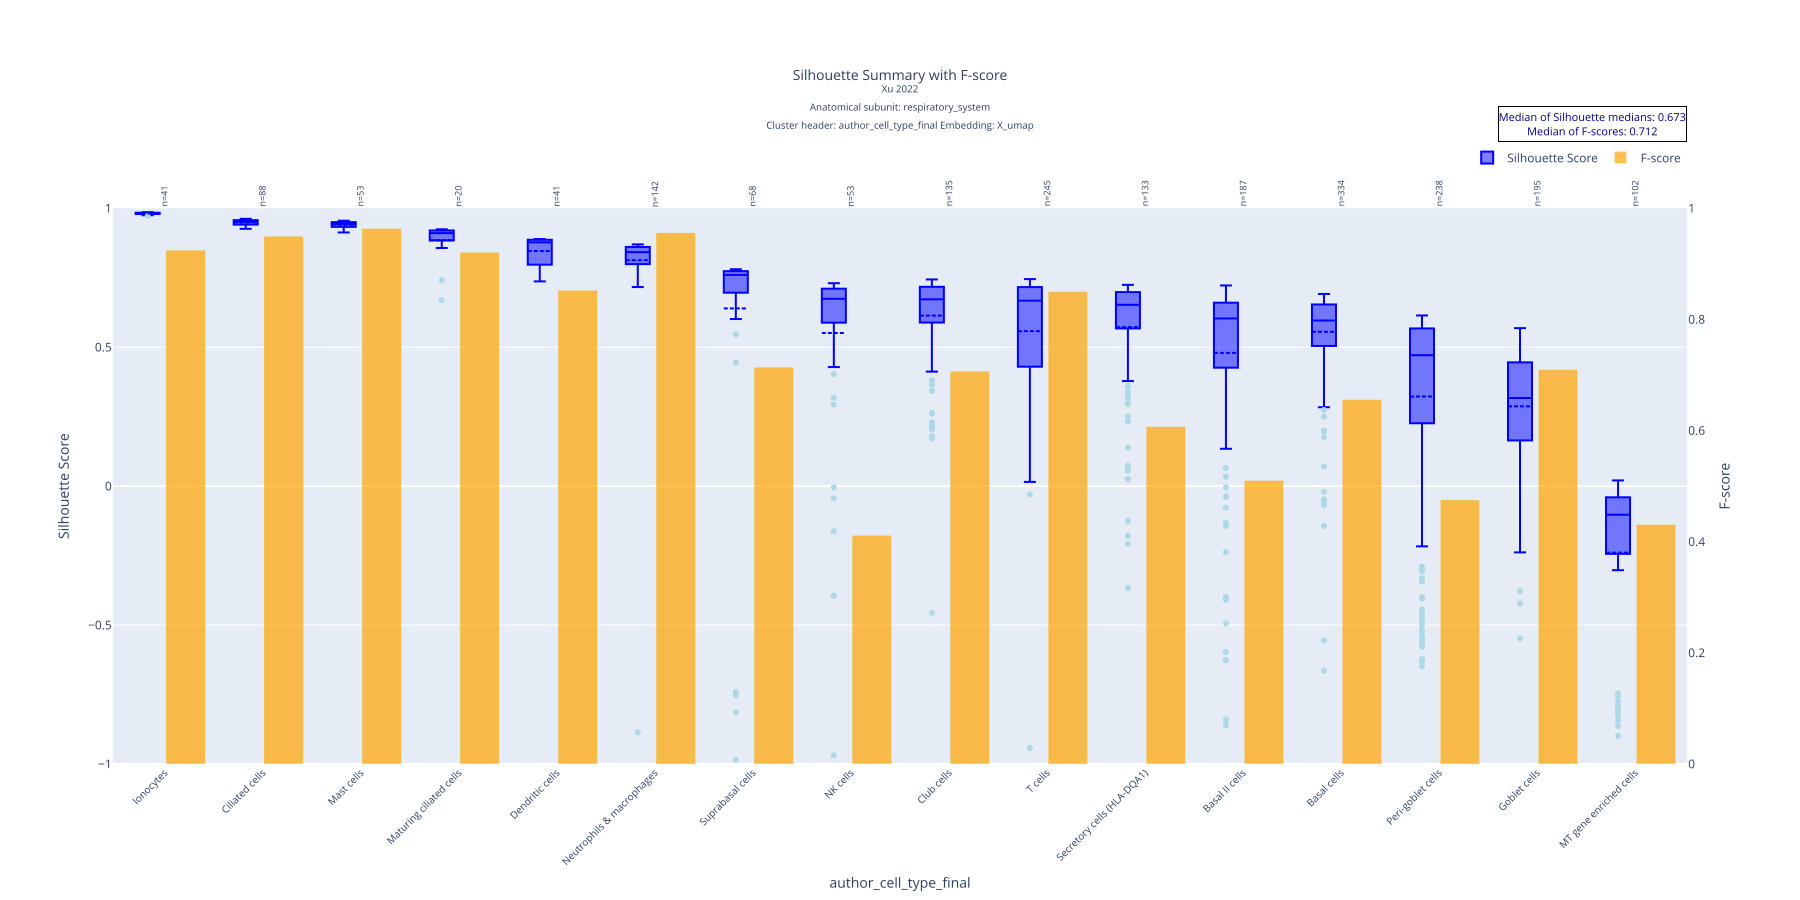

The data file committed next to this chart (first rows):
author_cell_type_final, mean, std, median, count, q1, q3, f_score
Ionocytes, 0.9816, 0.003329, 0.9823, 41, 0.9795, 0.9841, 0.9249
Ciliated cells, 0.9489, 0.009374, 0.9513, 88, 0.9415, 0.9573, 0.95
Mast cells, 0.941, 0.011, 0.9436, 53, 0.9336, 0.95, 0.9639
Maturing ciliated cells, 0.885, 0.06542, 0.9107, 20, 0.8863, 0.9199, 0.9211
Dendritic cells, 0.8463, 0.04742, 0.8775, 41, 0.7973, 0.8867, 0.8527
Neutrophils & macrophages, 0.8133, 0.1506, 0.8422, 142, 0.7996, 0.861, 0.9561
Suprabasal cells, 0.6397, 0.3748, 0.7603, 68, 0.7012, 0.7737, 0.7143
NK cells, 0.5514, 0.3192, 0.6743, 53, 0.5894, 0.7098, 0.4118
Club cells, 0.6139, 0.1682, 0.6724, 135, 0.5894, 0.7172, 0.7071
T cells, 0.5578, 0.2184, 0.6677, 245, 0.4305, 0.7165, 0.8505
Secretory cells (HLA-DQA1), 0.5724, 0.2096, 0.6527, 133, 0.5688, 0.6984, 0.6073
Basal II cells, 0.4798, 0.3173, 0.6036, 187, 0.4272, 0.6597, 0.5102
Basal cells, 0.5557, 0.1566, 0.5962, 334, 0.5045, 0.654, 0.6561
Peri-goblet cells, 0.3227, 0.3517, 0.4713, 238, 0.228, 0.5677, 0.4752
Goblet cells, 0.2873, 0.1997, 0.3173, 195, 0.1652, 0.4453, 0.7099
MT gene enriched cells, -0.2394, 0.3017, -0.1028, 102, -0.2407, -0.0402, 0.431
